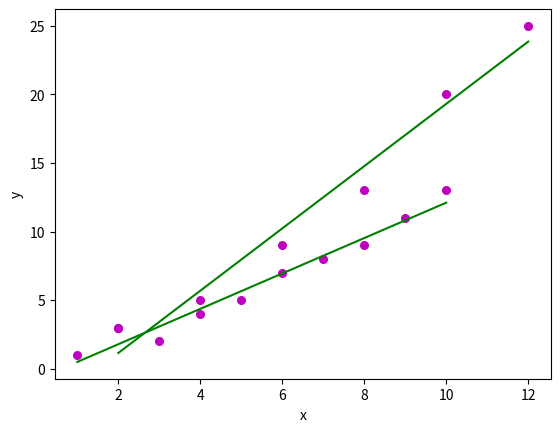

The matplotlib source for this figure:
import numpy as np
import matplotlib.pyplot as plt

def estimate_coef(x, y):
    # number of observations/points
    n = np.size(x)

    # mean of x and y vector
    m_x = np.mean(x)
    m_y = np.mean(y)

    # calculating cross-deviation and deviation about x
    SS_xy = np.sum(y*x) - n*m_y*m_x
    SS_xx = np.sum(x*x) - n*m_x*m_x

    # calculating regression coefficients
    b_1 = SS_xy / SS_xx
    b_0 = m_y - b_1*m_x

    return (b_0, b_1)

  

def plot_regression_line(x, y, b):
    # plotting the actual points as scatter plot
    plt.scatter(x, y, color = "m",marker = "o", s = 30)

    # predicted response vector
    y_pred = b[0] + b[1]*x

    # plotting the regression line
    plt.plot(x, y_pred, color = "g")

    # putting labels
    plt.xlabel('x')
    plt.ylabel('y')

    # function to show plot
    plt.show()


def main():
    # observations / data
    
    x = np.array([1,2,3,4,5,6,7,8,9, 10])
    y = np.array([1,3,2,4,5,7,8,9,11,13])

    # estimating coefficients
    b = estimate_coef(x, y)
    print("Estimated coefficients:\nb_0 = {}  \nb_1 = {}".format(b[0], b[1]))

    # plotting regression line
    plot_regression_line(x, y, b)

    print('\n')
    x2 = np.array([2,4,6,8,10,12])
    y2 = np.array([3,5,9,13,20,25])
    
    # estimating coefficients
    b = estimate_coef(x2, y2)
    print("Estimated coefficients:\nb_0 = {}  \nb_1 = {}".format(b[0], b[1]))

    # plotting regression line
    plot_regression_line(x2, y2, b)

#if __name__ == "__main__":
main()